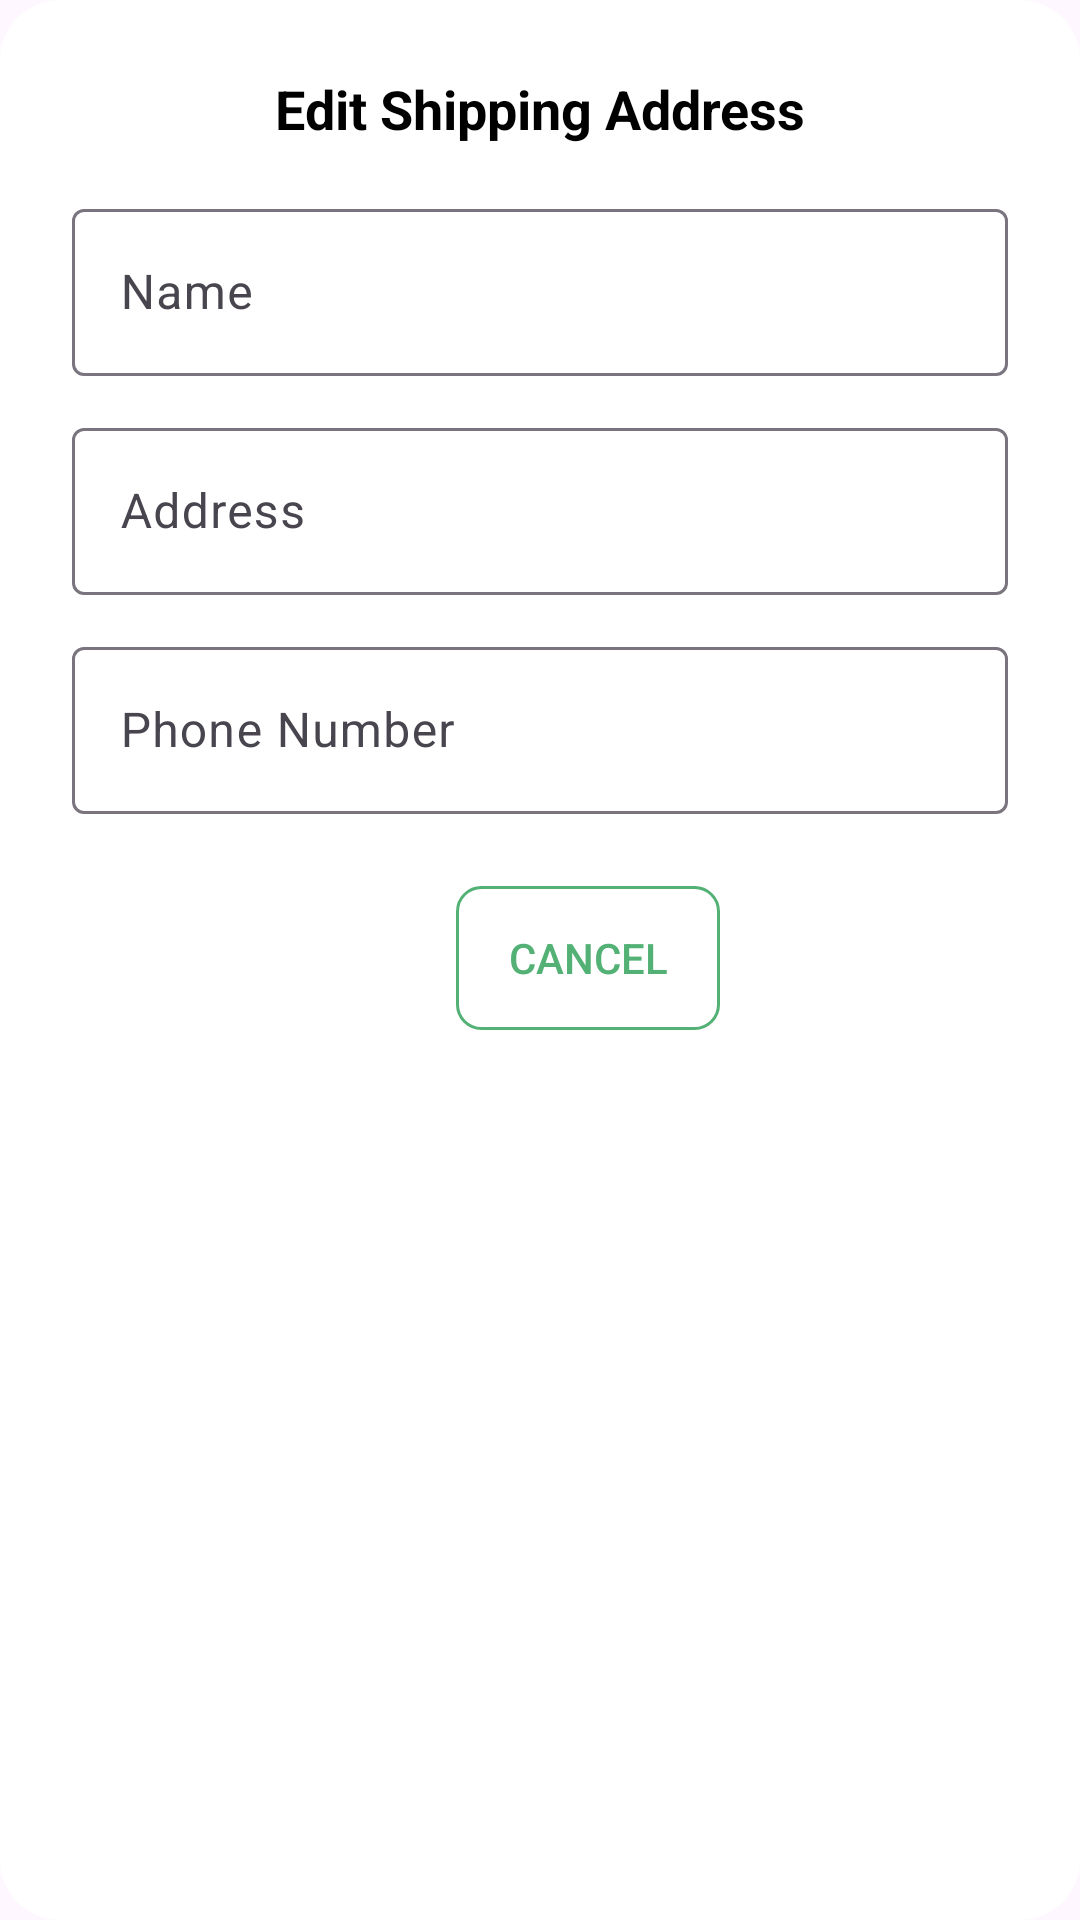

This screen was rendered from an Android layout file. Write that file and the resources it references.
<!-- AndroidManifest.xml: application theme Theme.KrishiYog -->
<!-- res/layout/dialog_edit_address.xml -->
<?xml version="1.0" encoding="utf-8"?>
<LinearLayout xmlns:android="http://schemas.android.com/apk/res/android"
    android:layout_width="match_parent"
    android:layout_height="wrap_content"
    android:orientation="vertical"
    android:padding="24dp"
    android:background="@drawable/dialog_background">

    
    <TextView
        android:id="@+id/tvDialogTitle"
        android:layout_width="wrap_content"
        android:layout_height="wrap_content"
        android:text="Edit Shipping Address"
        android:textColor="@color/black"
        android:textSize="18sp"
        android:textStyle="bold"
        android:layout_gravity="center"
        android:paddingBottom="16dp" />

    
    <com.google.android.material.textfield.TextInputLayout
        android:layout_width="match_parent"
        android:layout_height="wrap_content"
        android:hint="Name"
        android:layout_marginBottom="12dp">

        <com.google.android.material.textfield.TextInputEditText
            android:id="@+id/etName"
            android:layout_width="match_parent"
            android:layout_height="wrap_content"
            android:inputType="textPersonName" />
    </com.google.android.material.textfield.TextInputLayout>

    
    <com.google.android.material.textfield.TextInputLayout
        android:layout_width="match_parent"
        android:layout_height="wrap_content"
        android:hint="Address"
        android:layout_marginBottom="12dp">

        <com.google.android.material.textfield.TextInputEditText
            android:id="@+id/etAddress"
            android:layout_width="match_parent"
            android:layout_height="wrap_content"
            android:inputType="textPostalAddress" />
    </com.google.android.material.textfield.TextInputLayout>

    
    <com.google.android.material.textfield.TextInputLayout
        android:layout_width="match_parent"
        android:layout_height="wrap_content"
        android:hint="Phone Number"
        android:layout_marginBottom="16dp">

        <com.google.android.material.textfield.TextInputEditText
            android:id="@+id/etPhone"
            android:layout_width="match_parent"
            android:layout_height="wrap_content"
            android:inputType="phone" />
    </com.google.android.material.textfield.TextInputLayout>

    
    <LinearLayout
        android:layout_width="match_parent"
        android:layout_height="wrap_content"
        android:orientation="horizontal"
        android:gravity="end"
        android:paddingTop="8dp">

        
        <Button
            android:id="@+id/btnCancel"
            android:layout_width="wrap_content"
            android:layout_height="wrap_content"
            android:text="Cancel"
            android:background="@drawable/button_outlined_alert"
            android:textColor="@color/primary"
            android:layout_marginEnd="8dp" />

        
        <androidx.appcompat.widget.AppCompatButton
            android:id="@+id/btnSaveAddress"
            android:layout_width="wrap_content"
            android:layout_height="wrap_content"
            android:text="Save"
            android:background="@drawable/button_primary_alert"
            android:textColor="@color/white" />

    </LinearLayout>
</LinearLayout>
<!-- resources referenced by this layout -->
<resources>
  <color name="black">#FF000000</color>
  <color name="primary">#53B175</color>
  <color name="white">#FFFFFFFF</color>
  <!-- drawable button_outlined_alert (drawable) -->
  <?xml version="1.0" encoding="utf-8"?>
  <shape xmlns:android="http://schemas.android.com/apk/res/android" android:shape="rectangle">
      <solid android:color="@android:color/transparent" />
      <stroke android:width="1dp" android:color="@color/primary" />
      <corners android:radius="8dp" />
  </shape>
  <!-- drawable dialog_background (drawable) -->
  <?xml version="1.0" encoding="utf-8"?>
  <shape xmlns:android="http://schemas.android.com/apk/res/android" android:shape="rectangle">
  
      <solid android:color="@color/white" />
      <corners android:radius="20dp" />
      <padding android:top="16dp" android:bottom="16dp" android:left="16dp" android:right="16dp" />
  
  </shape>
  <style name="Theme.KrishiYog" parent="Base.Theme.KrishiYog" />
  <style name="Base.Theme.KrishiYog" parent="Theme.Material3.DayNight.NoActionBar">
          
          
      </style>
</resources>
